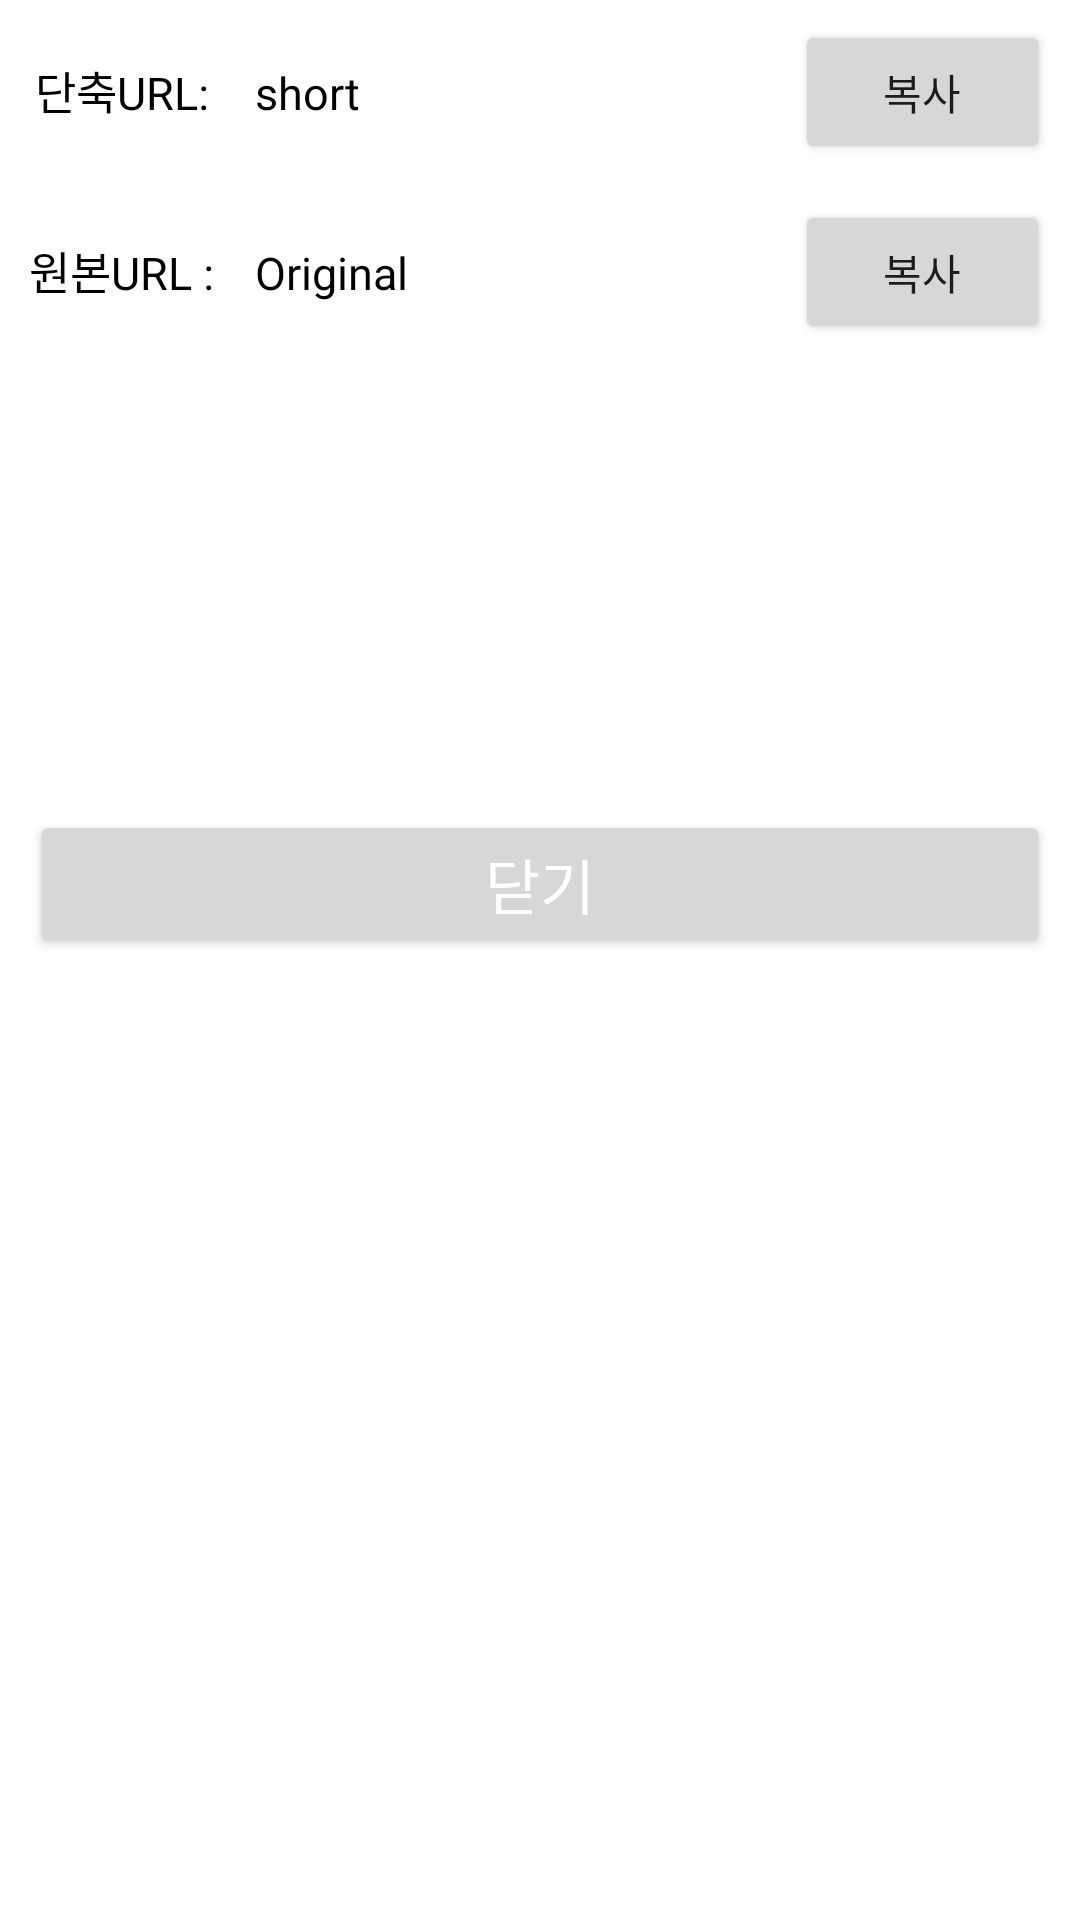

The Android layout XML behind this screen, and the referenced resources:
<!-- AndroidManifest.xml: application theme Theme.ShortURL -->
<!-- res/layout/dialog_history.xml -->
<?xml version="1.0" encoding="utf-8"?>
<LinearLayout xmlns:android="http://schemas.android.com/apk/res/android"
    android:orientation="vertical"
    android:layout_width="match_parent"
    android:layout_height="match_parent">

    <LinearLayout
        android:layout_width="match_parent"
        android:orientation="horizontal"
        android:layout_height="wrap_content">



        <TextView
            android:textColor="@color/black"
            android:gravity="center"
            android:textSize="15dp"
            android:text="단축URL: "
            android:layout_weight="1"
            android:layout_width="0dp"
            android:layout_height="60dp"/>

        <TextView
            android:id="@+id/dialog_keyword"
            android:layout_width="0dp"
            android:layout_weight="2"
            android:text="short"
            android:textColor="@color/black"
            android:maxLines="2"
            android:textSize="15dp"
            android:layout_height="60dp"/>

        <Button
            android:id="@+id/keywordCopyBtn"
            android:layout_weight="1"
            android:layout_width="0dp"
            android:text="복사"
            android:layout_marginLeft="10dp"
            android:layout_marginRight="10dp"
            android:layout_height="wrap_content"/>
    </LinearLayout>

    <LinearLayout
        android:layout_width="match_parent"
        android:orientation="horizontal"
        android:layout_height="wrap_content">



        <TextView
            android:textColor="@color/black"
            android:gravity="center"
            android:textSize="15dp"
            android:text="원본URL : "
            android:layout_weight="1"
            android:layout_width="0dp"
            android:layout_height="60dp"/>

        <TextView
            android:id="@+id/dialog_orgUrl"
            android:layout_width="0dp"
            android:text="Original"
            android:textColor="@color/black"
            android:maxLines="6"
            android:textSize="15dp"
            android:layout_weight="2"
            android:layout_height="60dp"/>

        <Button
            android:id="@+id/orgUrlCopyBtn"
            android:layout_weight="1"
            android:layout_width="0dp"
            android:layout_marginLeft="10dp"
            android:layout_marginRight="10dp"
            android:text="복사"
            android:layout_height="wrap_content"/>

    </LinearLayout>

    <ImageView
        android:id="@+id/dialog_imageView"
        android:layout_width="100dp"
        android:layout_marginTop="30dp"
        android:layout_marginBottom="10dp"
        android:layout_gravity="center"
        android:layout_height="100dp"/>


    <Button
        android:id="@+id/closeBtn"
        android:layout_width="match_parent"
        android:text="닫기"
        android:textColor="@color/white"
        android:textSize="20dp"
        android:padding="10dp"
        android:layout_margin="10dp"
        android:layout_height="wrap_content"/>

</LinearLayout>
<!-- resources referenced by this layout -->
<resources>
  <color name="black">#FF000000</color>
  <color name="white">#FFFFFFFF</color>
  <style name="Theme.ShortURL" parent="Theme.MaterialComponents.Light.NoActionBar">
          
          <item name="colorPrimary">@color/colorPrimaryDark</item>
          <item name="colorPrimaryVariant">@color/colorPrimary</item>
          <item name="colorOnPrimary">@color/white</item>
          
          <item name="colorSecondary">@color/teal_200</item>
          <item name="colorSecondaryVariant">@color/teal_700</item>
          <item name="colorOnSecondary">@color/black</item>
          
          <item name="android:statusBarColor" tools:targetApi="l">?attr/colorPrimaryVariant</item>
          
      </style>
  <color name="colorPrimaryDark">#FFB400</color>
  <color name="colorPrimary">#FFC81E</color>
  <color name="teal_200">#FF03DAC5</color>
  <color name="teal_700">#FF018786</color>
</resources>
